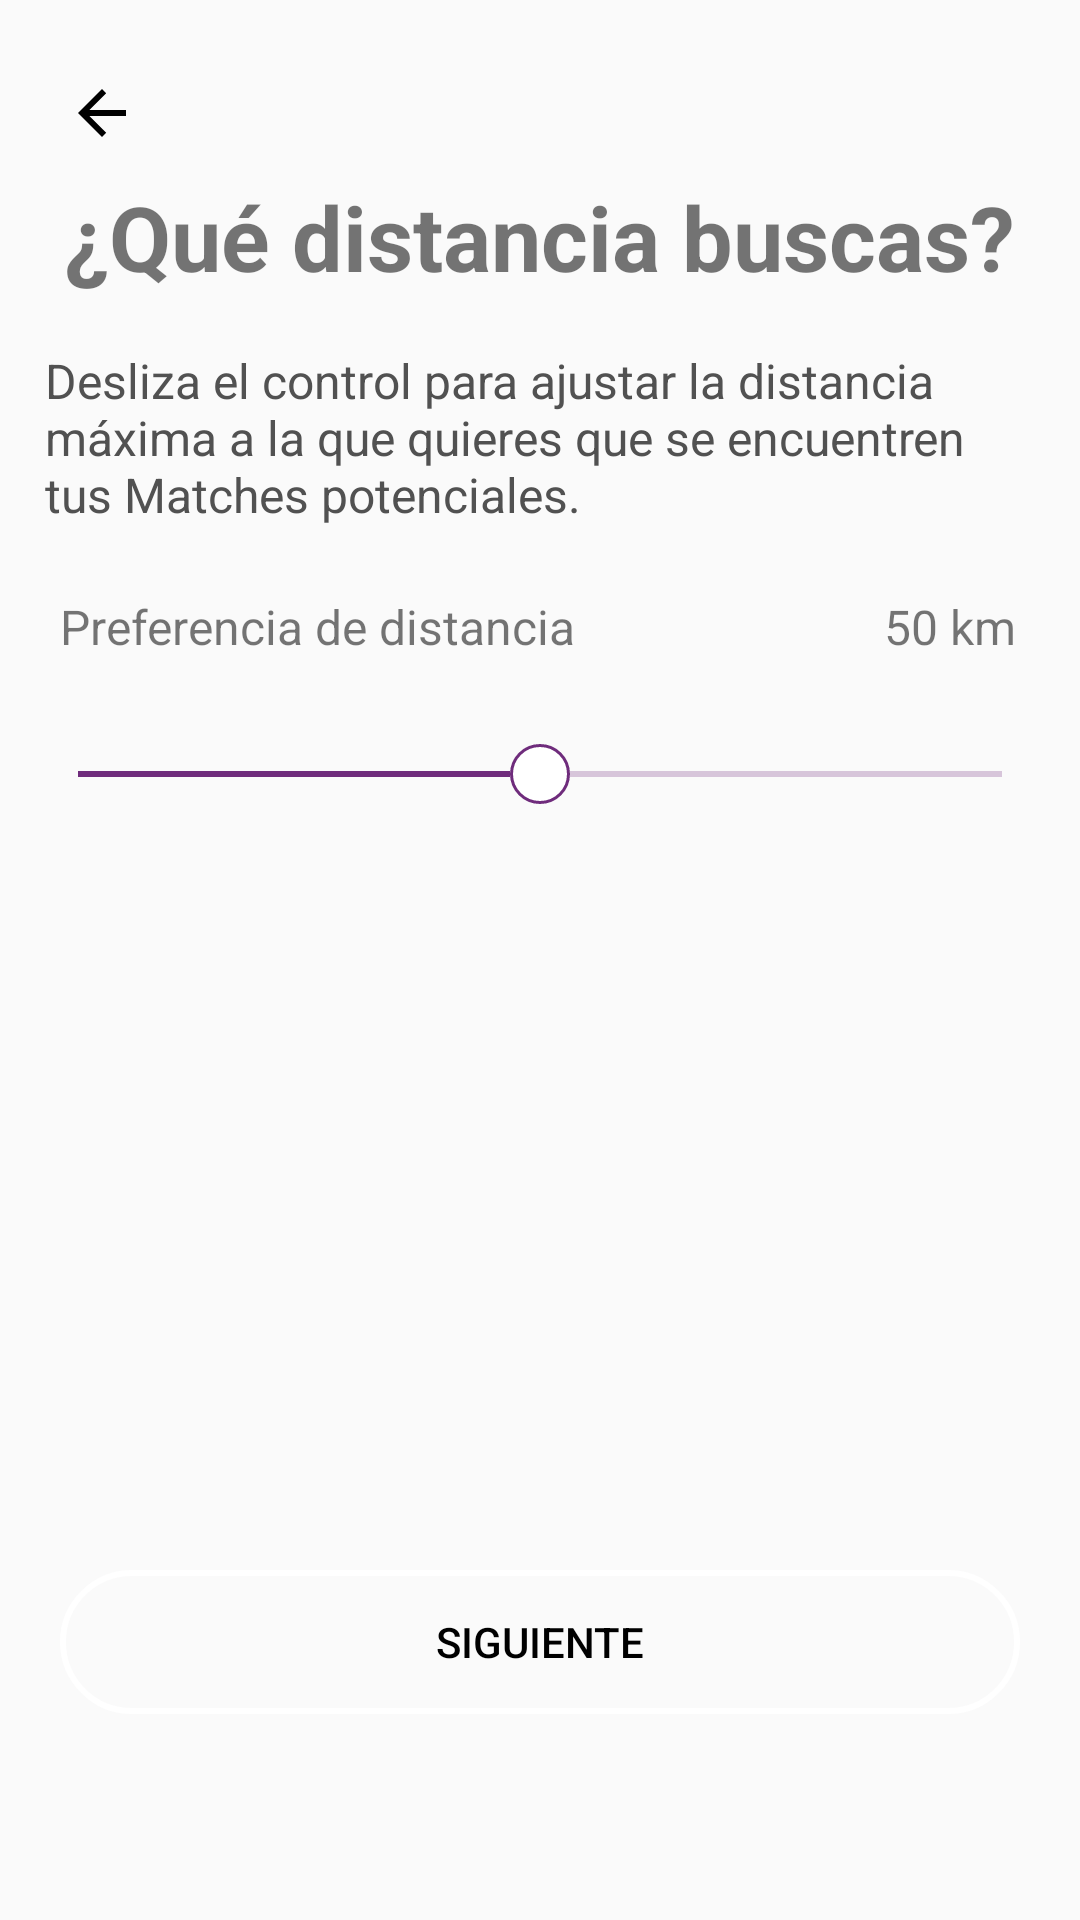

Produce the Android XML layout that renders to this screen, including the resource entries it uses.
<!-- AndroidManifest.xml: application theme Theme.LogInActivity -->
<!-- res/layout/activity_distancia.xml -->
<?xml version="1.0" encoding="utf-8"?>
<androidx.constraintlayout.widget.ConstraintLayout xmlns:android="http://schemas.android.com/apk/res/android"
    xmlns:app="http://schemas.android.com/apk/res-auto"
    xmlns:tools="http://schemas.android.com/tools"
    android:layout_width="match_parent"
    android:layout_height="match_parent"
    tools:context=".DistanciaActivity">


    <ImageButton
        android:id="@+id/back"
        android:layout_width="60dp"
        android:layout_height="60dp"
        android:layout_marginStart="4dp"
        android:layout_marginTop="7.5dp"
        android:background="@color/trasparente"
        app:layout_constraintStart_toStartOf="parent"
        app:layout_constraintTop_toTopOf="parent"
        app:srcCompat="?attr/homeAsUpIndicator"
        app:tint="@color/black"
        android:contentDescription="@string/volverAtras" />


    <TextView
        android:id="@+id/textView"
        android:layout_width="wrap_content"
        android:layout_height="wrap_content"
        android:text="@string/distancia"
        android:textSize="30sp"
        android:textStyle="bold"
        app:layout_constraintBottom_toBottomOf="parent"
        app:layout_constraintEnd_toEndOf="parent"
        app:layout_constraintHorizontal_bias="0.494"
        app:layout_constraintStart_toStartOf="parent"
        app:layout_constraintTop_toTopOf="parent"
        app:layout_constraintVertical_bias="0.098" />

    <Button
        android:id="@+id/siguiente"
        android:layout_width="match_parent"
        android:layout_height="wrap_content"
        android:layout_marginStart="20dp"
        android:layout_marginEnd="20dp"
        android:text="@string/siguiente"
        android:backgroundTint="@color/white"
        android:textColor="@color/black"
        android:background="@drawable/boton_opciones_redondeado_bg"
        app:layout_constraintBottom_toBottomOf="parent"
        app:layout_constraintEnd_toEndOf="parent"
        app:layout_constraintHorizontal_bias="0.0"
        app:layout_constraintStart_toStartOf="parent"
        app:layout_constraintTop_toTopOf="parent"
        app:layout_constraintVertical_bias="0.884" />

    <TextView
        android:id="@+id/textView2"
        android:layout_width="match_parent"
        android:layout_height="wrap_content"
        android:layout_marginStart="15dp"
        android:layout_marginEnd="15dp"
        android:text="@string/instrucciones"
        app:layout_constraintBottom_toBottomOf="parent"
        app:layout_constraintEnd_toEndOf="parent"
        app:layout_constraintHorizontal_bias="0.0"
        app:layout_constraintStart_toStartOf="parent"
        app:layout_constraintTop_toTopOf="parent"
        app:layout_constraintVertical_bias="0.2"
        android:textSize="16sp"
        android:textColor="@color/gris"/>

    <SeekBar
        android:id="@+id/kilometros"
        android:layout_width="match_parent"
        android:layout_height="wrap_content"
        android:layout_marginStart="10dp"
        android:layout_marginEnd="10dp"
        app:layout_constraintBottom_toBottomOf="parent"
        app:layout_constraintEnd_toEndOf="parent"
        app:layout_constraintStart_toStartOf="parent"
        app:layout_constraintTop_toTopOf="parent"
        app:layout_constraintVertical_bias="0.4"
        android:max="100"
        android:progress="50"
        android:thumb="@drawable/circulo_barra_progreso"
        android:progressTint="@color/morado"
        android:progressBackgroundTint="@color/morado"

        />

    <TextView
        android:layout_width="wrap_content"
        android:layout_height="wrap_content"
        android:text="@string/kilometros"
        app:layout_constraintBottom_toBottomOf="parent"
        app:layout_constraintEnd_toEndOf="parent"
        app:layout_constraintHorizontal_bias="0.061"
        app:layout_constraintStart_toStartOf="parent"
        app:layout_constraintTop_toTopOf="parent"
        app:layout_constraintVertical_bias="0.32"
        android:layout_marginStart="10dp"
        android:layout_marginEnd="15dp"
        android:textSize="16sp"/>

    <TextView
        android:id="@+id/kilometrosValor"
        android:layout_width="wrap_content"
        android:layout_height="wrap_content"
        android:layout_marginEnd="20dp"
        android:text="@string/valkilometros"
        app:layout_constraintBottom_toBottomOf="parent"
        app:layout_constraintEnd_toEndOf="parent"
        app:layout_constraintHorizontal_bias="0.995"
        app:layout_constraintStart_toStartOf="parent"
        app:layout_constraintTop_toTopOf="parent"
        app:layout_constraintVertical_bias="0.32"
        android:textSize="16sp"/>

</androidx.constraintlayout.widget.ConstraintLayout>
<!-- resources referenced by this layout -->
<resources>
  <color name="black">#FF000000</color>
  <color name="gris">#515151</color>
  <color name="morado">#6F2C7C</color>
  <color name="trasparente">#00FFFFFF</color>
  <color name="white">#FFFFFFFF</color>
  <!-- drawable boton_opciones_redondeado_bg (drawable) -->
  <shape xmlns:android="http://schemas.android.com/apk/res/android">
      <solid android:color="@color/trasparente"/>
      <stroke android:width="2dp" android:color="@color/black"/>
      <corners android:radius="50dp"/>
  </shape>
  <!-- drawable circulo_barra_progreso (drawable) -->
  <shape xmlns:android="http://schemas.android.com/apk/res/android"
      android:shape="oval" >
  
      <solid android:color="#fff" />
      <stroke
          android:width="1dp"
          android:color="@color/morado" />
  
      <size
          android:height="20dp"
          android:width="20dp"
          />
  
  </shape>
  <string name="distancia">¿Qué distancia buscas?</string>
  <string name="instrucciones">Desliza el control para ajustar la distancia máxima a la que quieres que se encuentren tus Matches potenciales.</string>
  <string name="kilometros">Preferencia de distancia</string>
  <string name="siguiente">Siguiente</string>
  <string name="valkilometros">50 km</string>
  <string name="volverAtras">Volver atras</string>
  <style name="Theme.LogInActivity" parent="Base.Theme.LogInActivity" />
  <style name="Base.Theme.LogInActivity" parent="Theme.AppCompat.Light.NoActionBar">
          
          
      </style>
</resources>
